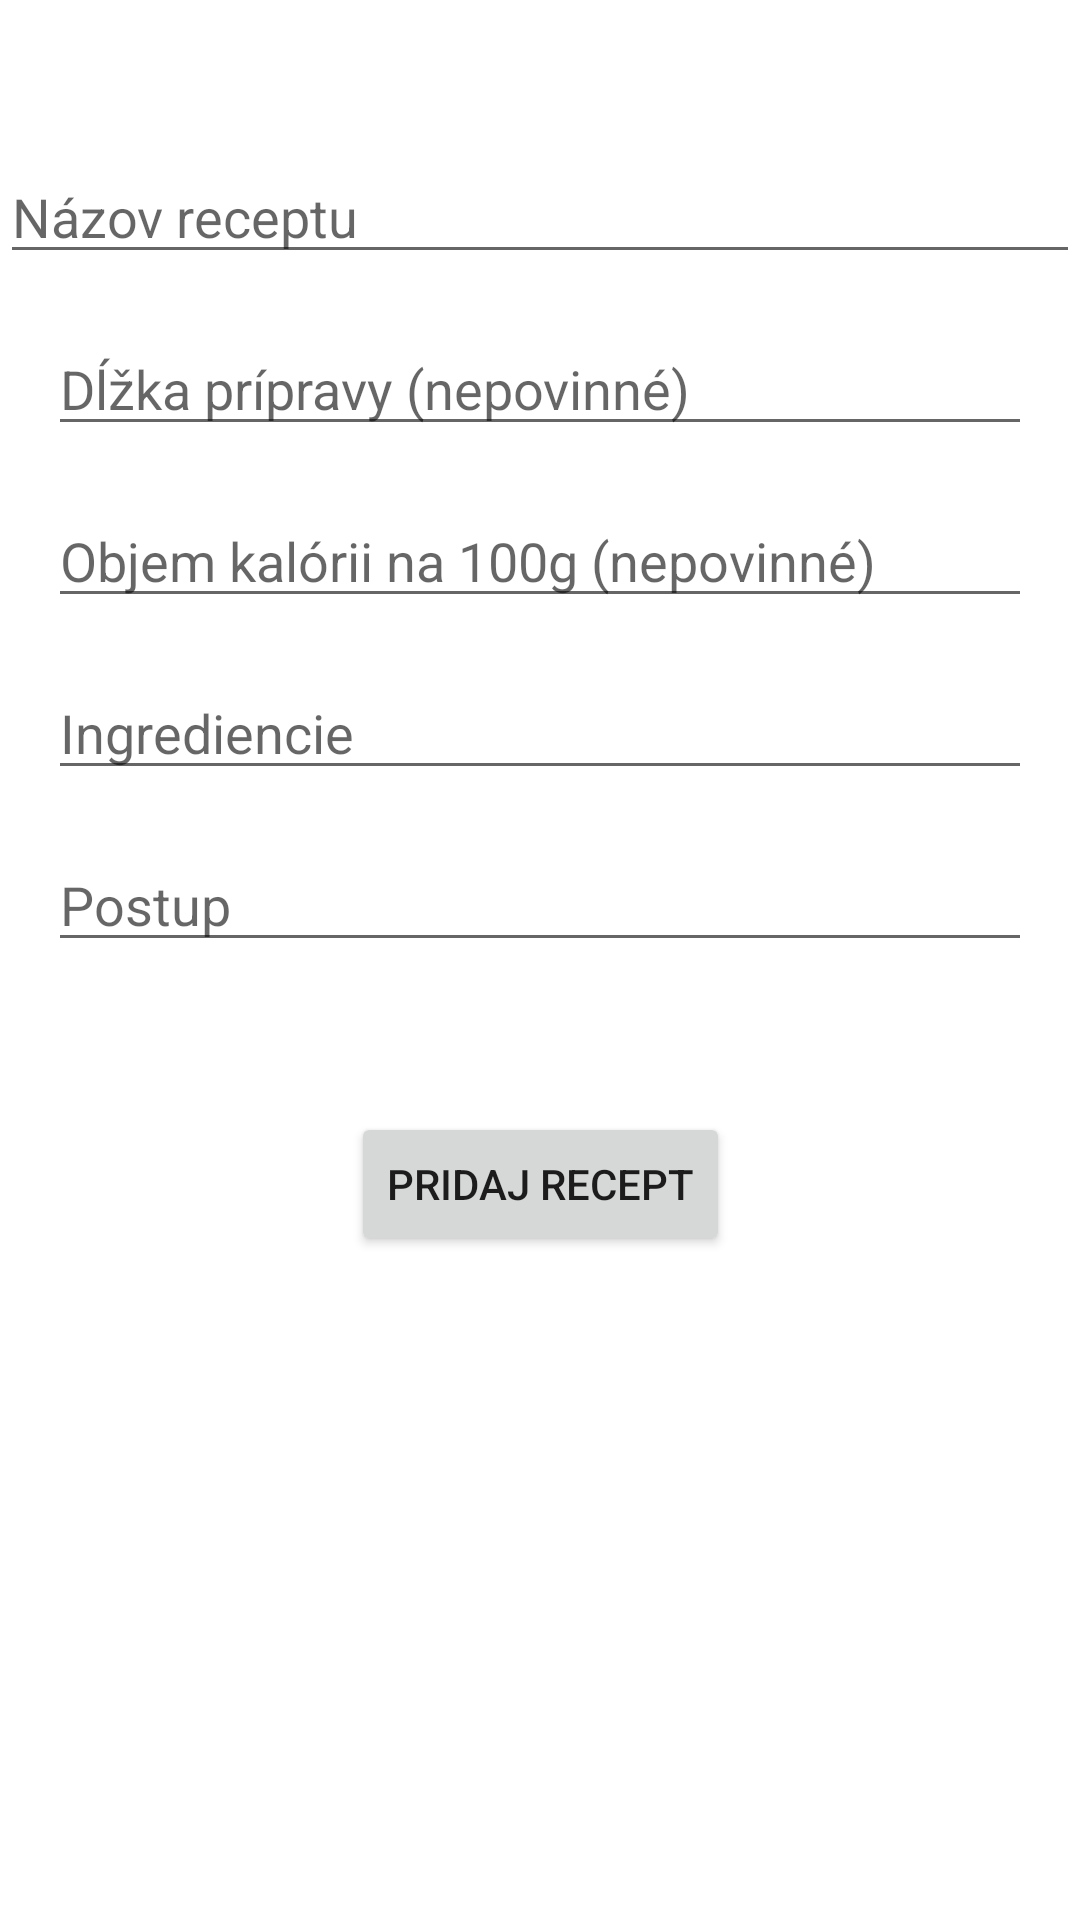

Reconstruct the res/layout file that produces this screen, plus the resources it refers to.
<!-- AndroidManifest.xml: application theme Theme.Kucharka -->
<!-- res/layout/activity_adding_recept.xml -->
<?xml version="1.0" encoding="utf-8"?>
<androidx.constraintlayout.widget.ConstraintLayout xmlns:android="http://schemas.android.com/apk/res/android"
    xmlns:app="http://schemas.android.com/apk/res-auto"
    xmlns:tools="http://schemas.android.com/tools"
    android:layout_width="match_parent"
    android:layout_height="match_parent"
    tools:context=".activity.AddingReceptActivity">

    <EditText
        android:id="@+id/pridajNazovEditText"
        android:layout_width="match_parent"
        android:layout_height="wrap_content"
        android:layout_marginTop="50dp"
        android:ems="10"
        android:hint="Názov receptu"
        android:inputType="textPersonName"
        app:layout_constraintEnd_toEndOf="parent"
        app:layout_constraintStart_toStartOf="parent"
        app:layout_constraintTop_toTopOf="parent" />

    <EditText
        android:id="@+id/pridajDlzkuPripravyEditText"
        android:layout_width="match_parent"
        android:layout_height="wrap_content"
        android:ems="10"
        android:hint="Dĺžka prípravy (nepovinné)"
        android:layout_margin="16dp"
        android:inputType="textPersonName"
        app:layout_constraintEnd_toEndOf="parent"
        app:layout_constraintStart_toStartOf="parent"
        app:layout_constraintTop_toBottomOf="@+id/pridajNazovEditText" />

    <EditText
        android:id="@+id/pridajObjemKaloriiEditText"
        android:layout_width="match_parent"
        android:layout_height="wrap_content"
        android:ems="10"
        android:hint="Objem kalórii na 100g (nepovinné)"
        android:layout_margin="16dp"
        android:inputType="textPersonName"
        app:layout_constraintEnd_toEndOf="parent"
        app:layout_constraintStart_toStartOf="parent"
        app:layout_constraintTop_toBottomOf="@+id/pridajDlzkuPripravyEditText" />

    <EditText
        android:id="@+id/pridajIngrediencieEditText"
        android:layout_width="match_parent"
        android:layout_height="wrap_content"
        android:ems="10"
        android:hint="Ingrediencie"
        android:layout_margin="16dp"
        android:inputType="textPersonName"
        app:layout_constraintEnd_toEndOf="parent"
        app:layout_constraintStart_toStartOf="parent"
        app:layout_constraintTop_toBottomOf="@+id/pridajObjemKaloriiEditText" />

    <EditText
        android:id="@+id/pridajPostupEditText"
        android:layout_width="match_parent"
        android:layout_height="wrap_content"
        android:ems="10"
        android:inputType="textPersonName"
        android:layout_margin="16dp"
        android:hint="Postup"
        app:layout_constraintEnd_toEndOf="parent"
        app:layout_constraintStart_toStartOf="parent"
        app:layout_constraintTop_toBottomOf="@+id/pridajIngrediencieEditText" />

    <Button
        android:id="@+id/pridajReceptButton"
        android:layout_width="wrap_content"
        android:layout_height="wrap_content"
        android:layout_marginTop="50dp"
        android:text="Pridaj Recept"
        app:layout_constraintEnd_toEndOf="parent"
        app:layout_constraintStart_toStartOf="parent"
        app:layout_constraintTop_toBottomOf="@+id/pridajPostupEditText" />


</androidx.constraintlayout.widget.ConstraintLayout>
<!-- resources referenced by this layout -->
<resources>
  <style name="Theme.Kucharka" parent="Theme.MaterialComponents.DayNight.DarkActionBar">
          
          <item name="colorPrimary">#CA9907</item>
          <item name="colorPrimaryVariant">#CA9907</item>
          <item name="colorOnPrimary">@color/white</item>
          
          <item name="colorSecondary">@color/teal_200</item>
          <item name="colorSecondaryVariant">@color/teal_700</item>
          <item name="colorOnSecondary">@color/black</item>
          
          <item name="android:statusBarColor" tools:targetApi="l">?attr/colorPrimaryVariant</item>
          
      </style>
  <!-- not gathered from this repository: default colours our renderer supplied (Android Studio template values) -->
  <color name="teal_200">#FF03DAC5</color>
  <color name="teal_700">#FF018786</color>
  <color name="black">#FF000000</color>
  <color name="white">#FFFFFFFF</color>
</resources>
